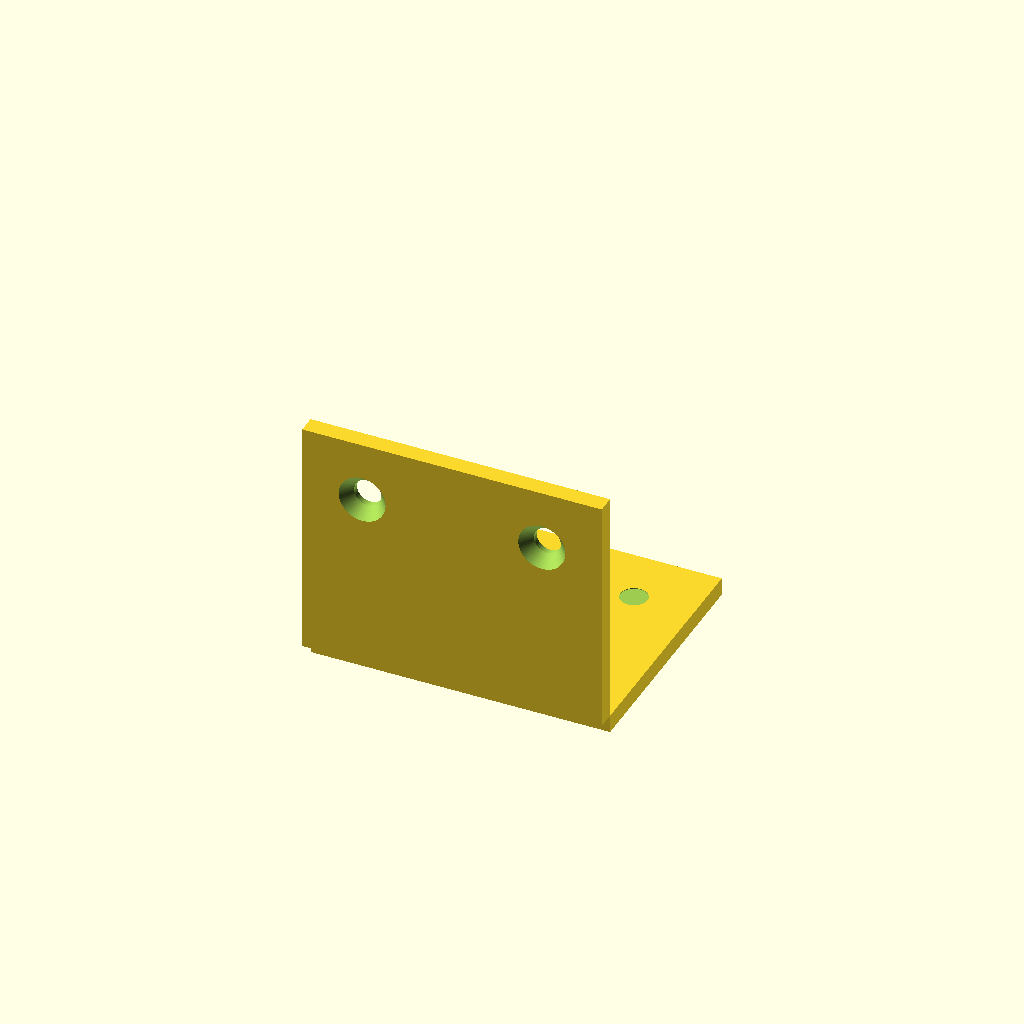
Cell 1: the model at its default parameters.
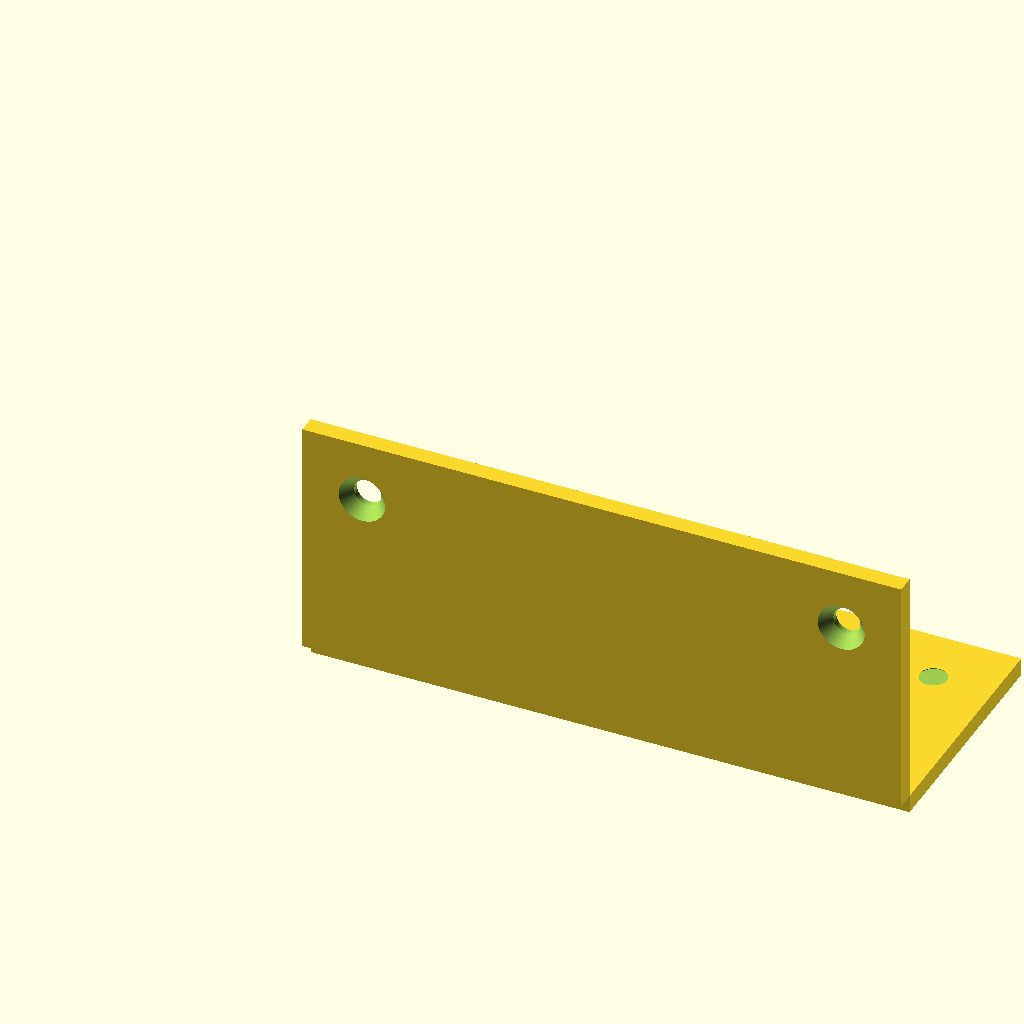
Cell 2 — width set to 100, the other parameters unchanged.
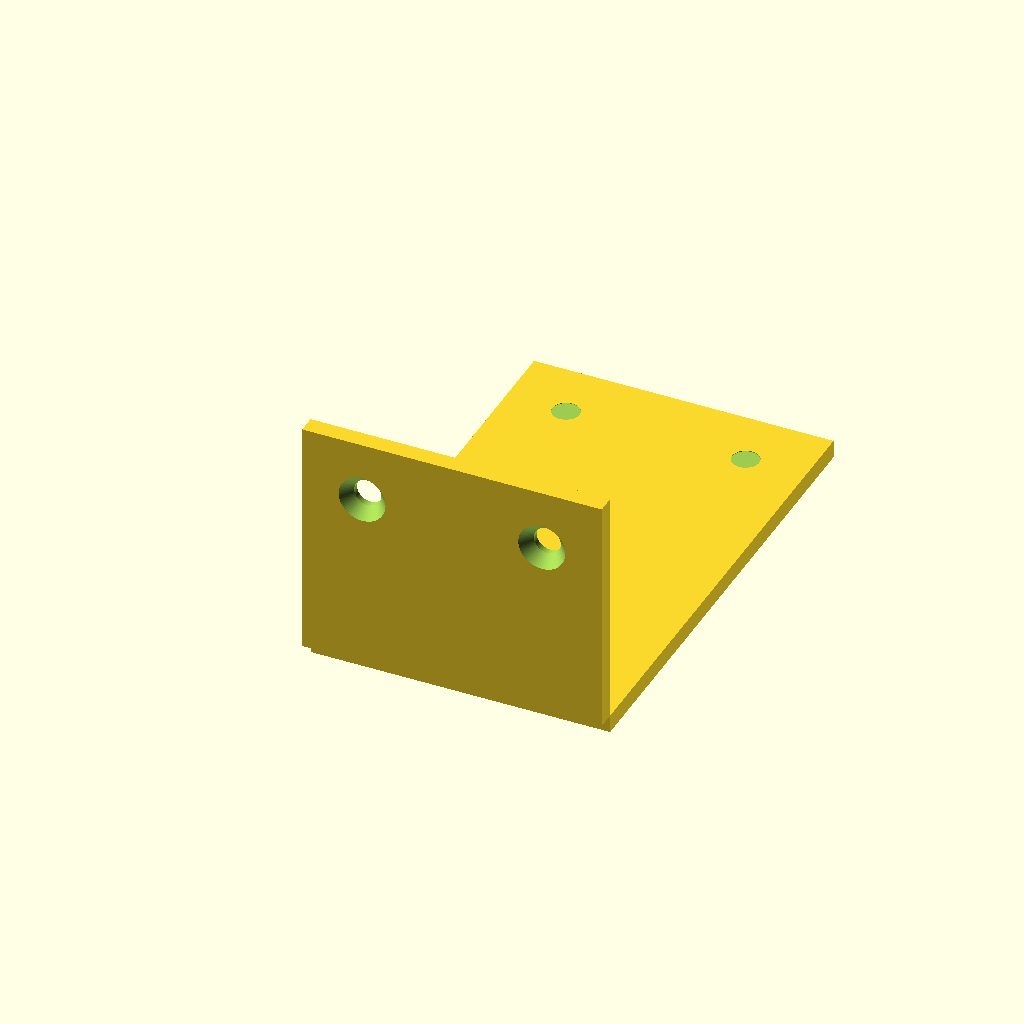
Cell 3: fl_horiz = 80 (everything else at default).
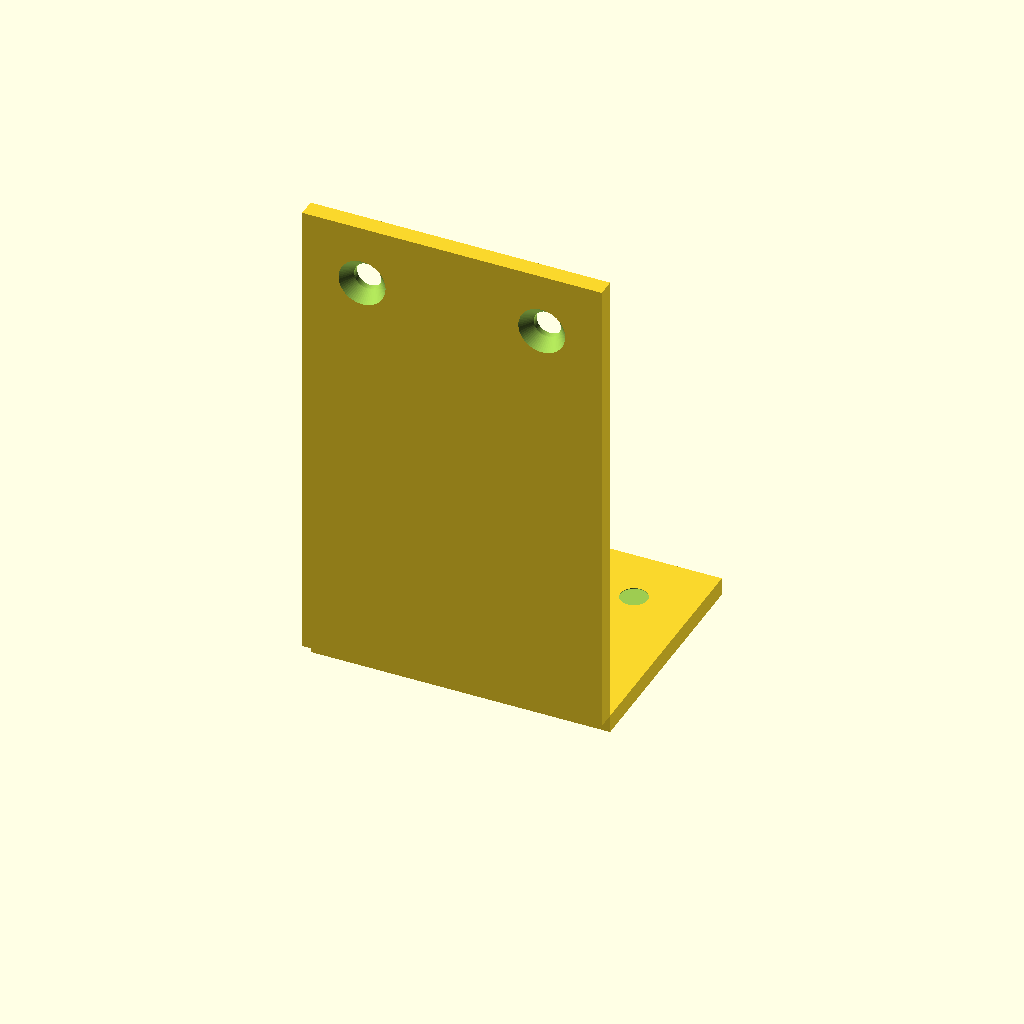
Cell 4: the same model with fl_vert = 80.
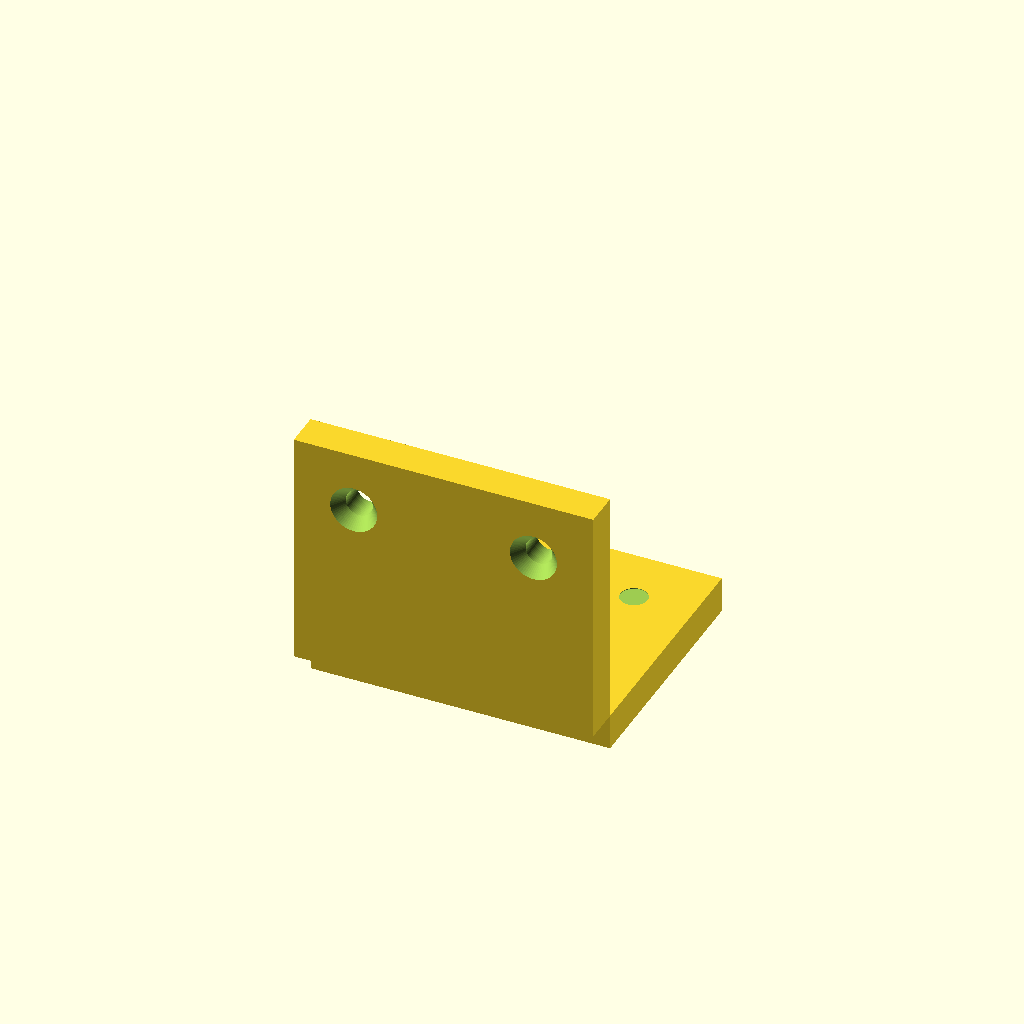
Cell 5: the same model with t = 6.
All cells are drawn from one camera (rotation 55°, 0°, 25°, orthographic, colour scheme Cornfield), so only the parameter changes between them.
Source of the model, results/tier-2-l-bracket/iter-png-3_claude-sonnet-4-6-72f0c1010674-2026-04-28T18-55-18-355Z/final.scad:
// L-Bracket (L字金具)
// 内側コーナーが原点、水平面は+Y方向、垂直面は+Z方向

width    = 50;   // 幅 (X方向)
fl_horiz = 40;   // 水平フランジ奥行き (Y方向)
fl_vert  = 40;   // 垂直フランジ高さ (Z方向)
t        = 3;    // 板厚
hole_d   = 4.5;  // 貫通穴径
cs_d     = 8;    // 皿座面径
cs_dep   = 2;    // 皿座面深さ
inset    = 10;   // 縁からの距離
eps      = 0.1;  // 干渉回避用微小値

// 穴のX位置: 幅50mm、縁から10mm内側 → X=10 と X=40
hole_xs = [inset, width - inset];

module countersunk_hole_vertical(depth) {
    // 上から下へ: 皿座面は上(外側=上面)
    translate([0, 0, depth])
        rotate([180, 0, 0]) {
            cylinder(d1=cs_d, d2=hole_d, h=cs_dep + eps, $fn=64);
            translate([0, 0, cs_dep])
                cylinder(d=hole_d, h=depth - cs_dep + eps, $fn=64);
        }
}

module countersunk_hole_horizontal(depth) {
    // 前面(Y=-t)から後方(+Y)へ掘る: 皿座面は前(外側=前面)
    cylinder(d1=cs_d, d2=hole_d, h=cs_dep + eps, $fn=64);
    translate([0, 0, cs_dep])
        cylinder(d=hole_d, h=depth - cs_dep + eps, $fn=64);
}

module l_bracket() {
    difference() {
        union() {
            // 水平面: X[0~50], Y[0~40], Z[-3~0]
            translate([0, 0, -t])
                cube([width, fl_horiz, t]);

            // 垂直面: X[0~50], Y[-3~0], Z[0~40]
            translate([0, -t, 0])
                cube([width, t, fl_vert]);
        }

        // --- 水平面の皿穴 ---
        // 外側 = 上面(Z=0)、穴は上から下へ
        // Y位置: 縁(Y=fl_horiz)から inset 内側 → Y = fl_horiz - inset = 30
        for (x = hole_xs) {
            translate([x, fl_horiz - inset, 0])
                countersunk_hole_vertical(t + 2*eps);
        }

        // --- 垂直面の皿穴 ---
        // 外側 = 前面(Y=-t)、穴は前面から後方(+Y)へ
        // Z位置: 縁(Z=fl_vert)から inset 内側 → Z = fl_vert - inset = 30
        for (x = hole_xs) {
            translate([x, -t - eps, fl_vert - inset])
                rotate([-90, 0, 0])
                    countersunk_hole_horizontal(t + 2*eps);
        }
    }
}

l_bracket();
Parameter table extracted from the source (name, type, default, range or options):
width: number, default 50
fl_horiz: number, default 40
fl_vert: number, default 40
t: number, default 3
hole_d: number, default 4.5
cs_d: number, default 8
cs_dep: number, default 2
inset: number, default 10
eps: number, default 0.1
